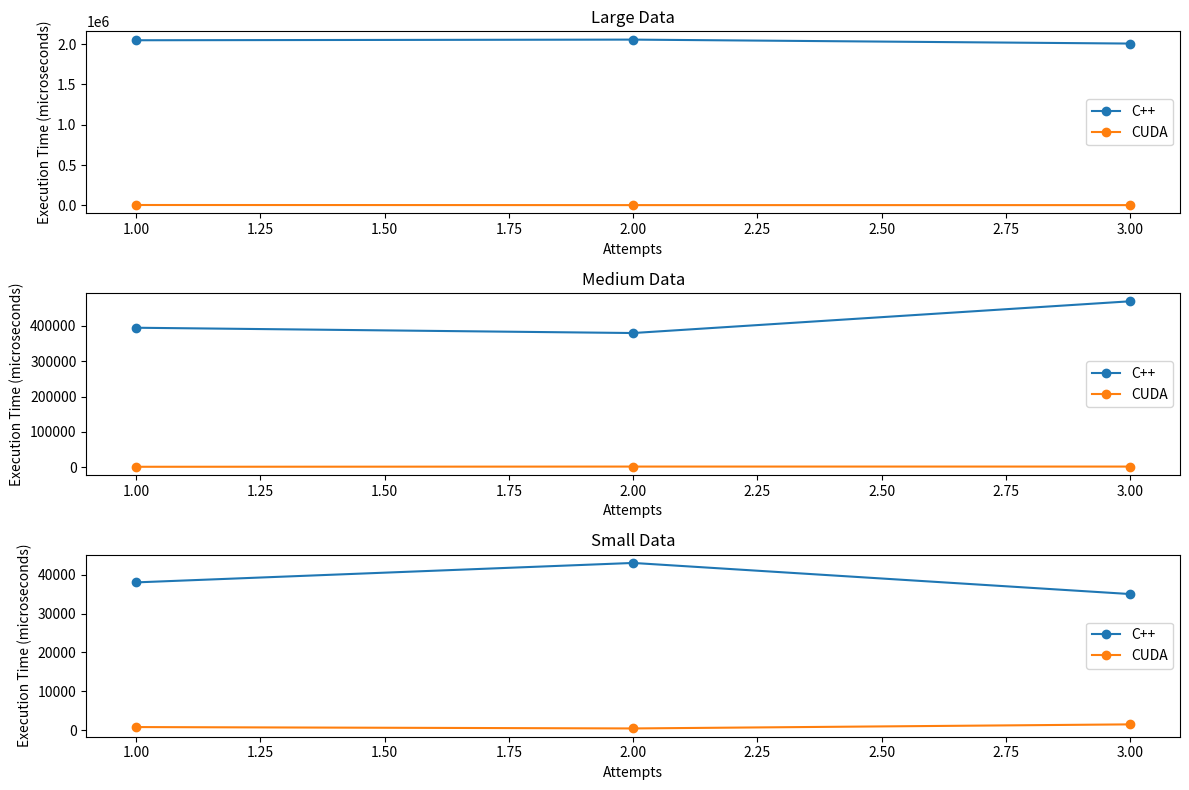

Generate this figure with matplotlib:
# import matplotlib.pyplot as plt

# # Execution times in milliseconds
# cpp_large_data = [2047, 2055, 2006]
# cpp_medium_data = [395, 380, 470]
# cpp_small_data = [38, 43, 35]

# cuda_large_data = [5480, 4103, 4099]
# cuda_medium_data = [918, 1502, 1497]
# cuda_small_data = [806, 450, 1497]

# # Convert times to microseconds
# cpp_large_data = [time * 1000 for time in cpp_large_data]
# cpp_medium_data = [time * 1000 for time in cpp_medium_data]
# cpp_small_data = [time * 1000 for time in cpp_small_data]

# # Plotting the lines
# attempts = range(1, 4)

# plt.plot(attempts, cpp_large_data, marker='o', label='C++ Large Data')
# plt.plot(attempts, cuda_large_data, marker='o', label='CUDA Large Data')

# plt.plot(attempts, cpp_medium_data, marker='o', label='C++ Medium Data')
# plt.plot(attempts, cuda_medium_data, marker='o', label='CUDA Medium Data')

# plt.plot(attempts, cpp_small_data, marker='o', label='C++ Small Data')
# plt.plot(attempts, cuda_small_data, marker='o', label='CUDA Small Data')

# # Adding labels and title
# plt.xlabel('Attempts')
# plt.ylabel('Execution Time (microseconds)')
# plt.title('Comparison of C++ and CUDA Execution Times for Different Data Sizes')

# # Display a legend
# plt.legend()

# # Display the plot
# plt.show()

# import matplotlib.pyplot as plt
# import numpy as np

# # Execution times in milliseconds
# cpp_large_data = [2047, 2055, 2006]
# cpp_medium_data = [395, 380, 470]
# cpp_small_data = [38, 43, 35]

# cuda_large_data = [5480, 4103, 4099]
# cuda_medium_data = [918, 1502, 1497]
# cuda_small_data = [806, 450, 1497]

# # Convert times to microseconds
# cpp_large_data = [time * 1000 for time in cpp_large_data]
# cpp_medium_data = [time * 1000 for time in cpp_medium_data]
# cpp_small_data = [time * 1000 for time in cpp_small_data]

# # Set up data for plotting
# attempts = np.arange(len(cpp_large_data))
# bar_width = 0.35

# # Plotting the grouped bar chart
# fig, ax = plt.subplots()

# cpp_bars = ax.bar(attempts - bar_width/2, cpp_large_data, bar_width, label='C++', color='blue')
# cuda_bars = ax.bar(attempts + bar_width/2, cuda_large_data, bar_width, label='CUDA', color='orange')

# ax.bar(attempts - bar_width/2, cpp_medium_data, bar_width, color='blue', alpha=0.7)
# ax.bar(attempts + bar_width/2, cuda_medium_data, bar_width, color='orange', alpha=0.7)

# ax.bar(attempts - bar_width/2, cpp_small_data, bar_width, color='blue', alpha=0.5)
# ax.bar(attempts + bar_width/2, cuda_small_data, bar_width, color='orange', alpha=0.5)

# # Adding labels and title
# ax.set_xlabel('Attempts')
# ax.set_ylabel('Execution Time (microseconds)')
# ax.set_title('Comparison of C++ and CUDA Execution Times for Different Data Sizes')
# ax.set_xticks(attempts)
# ax.set_xticklabels(['Attempt 1', 'Attempt 2', 'Attempt 3'])

# # Display a legend
# ax.legend()

# # Display the plot
# plt.show()


# import matplotlib.pyplot as plt
# import numpy as np

# # Execution times in milliseconds
# cpp_large_data = [2047, 2055, 2006]
# cpp_medium_data = [395, 380, 470]
# cpp_small_data = [38, 43, 35]

# cuda_large_data = [5480, 4103, 4099]
# cuda_medium_data = [918, 1502, 1497]
# cuda_small_data = [806, 450, 1497]

# # Convert times to microseconds
# cpp_large_data = [time * 1000 for time in cpp_large_data]
# cpp_medium_data = [time * 1000 for time in cpp_medium_data]
# cpp_small_data = [time * 1000 for time in cpp_small_data]

# # Set up data for plotting
# attempts = np.arange(1, 4)

# # Plotting the line graphs
# plt.plot(attempts, cpp_large_data, marker='o', label='C++ Large Data')
# plt.plot(attempts, cuda_large_data, marker='o', label='CUDA Large Data')

# plt.plot(attempts, cpp_medium_data, marker='o', label='C++ Medium Data')
# plt.plot(attempts, cuda_medium_data, marker='o', label='CUDA Medium Data')

# plt.plot(attempts, cpp_small_data, marker='o', label='C++ Small Data')
# plt.plot(attempts, cuda_small_data, marker='o', label='CUDA Small Data')

# # Adding labels and title
# plt.xlabel('Attempts')
# plt.ylabel('Execution Time (microseconds)')
# plt.title('Comparison of C++ and CUDA Execution Times for Different Data Sizes')

# # Display a legend
# plt.legend()

# # Display the plot
# plt.show()


import matplotlib.pyplot as plt
import numpy as np

# Execution times in milliseconds
cpp_large_data = [2047, 2055, 2006]
cpp_medium_data = [395, 380, 470]
cpp_small_data = [38, 43, 35]

cuda_large_data = [5480, 4103, 4099]
cuda_medium_data = [918, 1502, 1497]
cuda_small_data = [806, 450, 1497]

# Convert times to microseconds
cpp_large_data = [time * 1000 for time in cpp_large_data]
cpp_medium_data = [time * 1000 for time in cpp_medium_data]
cpp_small_data = [time * 1000 for time in cpp_small_data]

# Set up data for plotting
attempts = np.arange(1, 4)

# Plotting individual line graphs
plt.figure(figsize=(12, 8))

# Plot for Large Data
plt.subplot(3, 1, 1)
plt.plot(attempts, cpp_large_data, marker='o', label='C++')
plt.plot(attempts, cuda_large_data, marker='o', label='CUDA')
plt.title('Large Data')
plt.xlabel('Attempts')
plt.ylabel('Execution Time (microseconds)')
plt.legend()

# Plot for Medium Data
plt.subplot(3, 1, 2)
plt.plot(attempts, cpp_medium_data, marker='o', label='C++')
plt.plot(attempts, cuda_medium_data, marker='o', label='CUDA')
plt.title('Medium Data')
plt.xlabel('Attempts')
plt.ylabel('Execution Time (microseconds)')
plt.legend()

# Plot for Small Data
plt.subplot(3, 1, 3)
plt.plot(attempts, cpp_small_data, marker='o', label='C++')
plt.plot(attempts, cuda_small_data, marker='o', label='CUDA')
plt.title('Small Data')
plt.xlabel('Attempts')
plt.ylabel('Execution Time (microseconds)')
plt.legend()

# Adjust layout
plt.tight_layout()

# Display the plots
plt.show()
